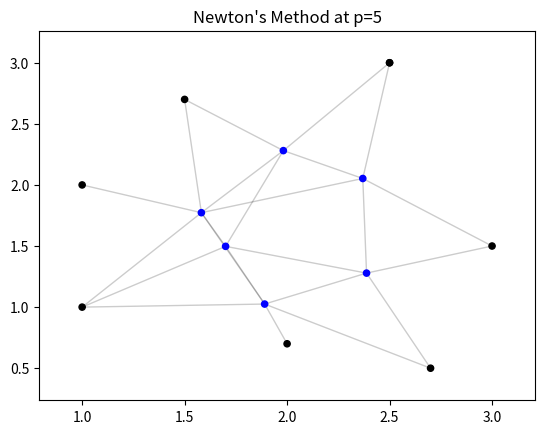

Write the Python code that produced this figure.
import numpy as np
import networkx as nx
import matplotlib.pyplot as plt

def calculateGradient(X,var,links,k,m,n,p):
    # X = (m*k), links=[[i,j]....[]]
    grad = np.zeros((n,k))
    var=var.reshape((n,k))
    for i in links:
        xi=var[i[0]-m-1] if i[0]>m else X[i[0]-1]
        xj=var[i[1]-m-1] if i[1]>m else X[i[1]-1]
        if(i[0]>m):
            grad[i[0]-m-1]+= p*(np.linalg.norm(xi-xj,ord=2)**(p-2))*(xi-xj)
        if(i[1]>m):
            grad[i[1]-m-1]+= -p*(np.linalg.norm(xi-xj,ord=2)**(p-2))*(xi-xj)
    return grad

def f(X,var,links,m,p):
    cost=0
    for i in links:
        xi=var[i[0]-m-1] if i[0]>m else X[i[0]-1]
        xj=var[i[1]-m-1] if i[1]>m else X[i[1]-1]
        cost+=np.linalg.norm(xi-xj,ord=2)**p
    return cost

def lineSearch(X,var,links,deltax,k,m,n,p):
    t=1
    alpha,beta=0.3,0.8
    grad=calculateGradient(X,var,links,k,m,n,p).reshape((1,-1))
    while f(X,var+t*deltax,links,m,p)>f(X,var,links,m,p)+alpha*t*grad@deltax.reshape((-1,1)):
        t=beta*t
    return t 

def gradientDescent(X,links,k,m,n,p,eplison=1e-4,maxiter=1e3):
    X = X.reshape((m,k))
    gradnorm,i=1,1
    var = np.random.uniform(4.0,6.0,(n,k)) # Random Initialisation of points
    normList=[]
    while gradnorm>eplison and i<maxiter:
        deltax=-calculateGradient(X,var,links,k,m,n,p)
        t=lineSearch(X,var,links,deltax,k,m,n,p)
        var=var+t*deltax
        gradnorm=np.linalg.norm(calculateGradient(X,var,links,k,m,n,p).flatten(),ord=2)
        functionVal=f(X,var,links,m,p)
        normList.append([gradnorm,functionVal])
        i+=1
    return var,normList

def calculateHessian(X,var,links,k,m,n,p):
    # Using Centered Difference
    H = np.zeros((n*k,n*k))
    h = 1e-4
    row=0
    for i in range(n):
        for j in range(k):
            var[i,j]+=h
            grad1=calculateGradient(X,var,links,k,m,n,p).reshape((1,-1))
            var[i,j]-=2*h
            grad2=calculateGradient(X,var,links,k,m,n,p).reshape((1,-1))
            var[i,j]+=h
            H[row]=((grad1-grad2)/(2*h))
            row+=1
    H=(H+H.T)/2
    return H

def newton(X,links,k,m,n,p,epsilon=1e-4,maxiter=1e3):
    var = np.random.uniform(4.0,6.0,(n,k)) # Random Initialisation of points
    decrement,i=1,1
    normList=[]
    while decrement>epsilon and i<maxiter:
        gradnorm=np.linalg.norm(calculateGradient(X,var,links,k,m,n,p).flatten(),ord=2)
        functionVal=f(X,var,links,m,p)
        normList.append([gradnorm,functionVal])

        H = calculateHessian(X,var,links,k,m,n,p)  # Calculate Hessian
        grad = calculateGradient(X,var,links,k,m,n,p).reshape((-1,1))
        deltax = -np.linalg.inv(H)@grad
        deltax=deltax.reshape((n,k))
        t=lineSearch(X,var,links,deltax,k,m,n,p)
        var=var+t*deltax
        decrement=grad.T@H@grad
        i+=1
    return var,normList

def testCase(title,p,method):
    X = np.array([[1.0,1.0],[2.0,0.7],[2.7,0.5],[3,1.5],[2.5,3],[2.5,3],[1.5,2.7],[1,2]])
    links=np.array([[14,1],[14,8],[14,7],[14,9],[14,13],[14,12],[13,1],[13,12],[13,2],[13,3],[13,11],[12,1],[12,11],[12,9],[11,3],[11,4],[11,10],[10,4],[10,14],[10,9],[10,6],[9,6],[9,7]])
    m,n,k=8,6,2
    if(method=='gd'):
        result,normList=gradientDescent(X,links,k,m,n,p)
        print("Gradient Descent : ",result,f(X,result,links,m,p))
        for i,val in enumerate(normList):
            print("              ",i,"                           ",val[0],"                         ",val[1])
    else:
        result,normList=newton(X,links,k,m,n,p)
        print("Newton's Method : ",result,f(X,result,links,m,p))
        for i,val in enumerate(normList):
            print("              ",i,"                           ",val[0],"                         ",val[1])
    fig, ax = plt.subplots()
    G = nx.Graph()
    color_map=[]
    for i in range(m+n):
        if(i+1<=m):
            color_map.append('black')
        else:
            color_map.append('blue')
        G.add_node(i+1)

    for i in links:
        G.add_edge(i[0],i[1])

    pos={}
    for i,pt in enumerate(X):
        pos[i+1]=list(pt)
    for i,pt in enumerate(result):
        pos[i+m+1]=list(pt)

    # options = {'node_size' : 100, 'node_color' : 'k'}
    nx.draw_networkx_nodes(G, pos, node_size=20, node_color=color_map,ax=ax)
    nx.draw_networkx_edges(G, pos, alpha=0.2)
    plt.title(title)
    
    ax.tick_params(left=True, bottom=True, labelleft=True, labelbottom=True)
    plt.show()

testCase("Newton's Method at p=5",5,"nm")
# X=np.array([[1,1],[1,2],[2,2],[2,1]])
# X = np.random.uniform(3,8,(8,2))
# X = np.array([[7.15237843,4.70701317],
#  [5.15542796,4.50275655],
#  [4.07949618, 3.21611181],
#  [7.51799915, 3.79230366],
#  [5.53265132, 7.0027515 ],
#  [4.2840709 , 3.78633124],
#  [6.7790279 , 5.03089901],
#  [7.5224723 , 3.47052628]])
# X = np.array([[1.0,1.0],[2.7,0.5],[3,1.5],[2.5,3],[2.5,3],[1,3],[1,2]])   #CLASSIC CONVERGENCE
# links=np.array([[13,1],[13,8],[13,7],[13,9],[13,12],[13,2],[13,3],[13,11],[12,1],[12,11],[12,9],[11,3],[11,4],[11,10],[10,4],[10,9],[10,6],[9,6],[9,7]])
# X = np.array([[0.7,2.3],[2,3],[3,3.2],[3.7,3.3],[4,2],[3.3,1.1],[2,1],[1,1.5]])
# links = np.array([[1,11],[1,12],[1,14],[2,12],[2,13],[2,11],[3,13],[3,14],[8,11],[7,11],[7,10],[4,14],[5,14],[5,9],[6,9],[6,14],[6,10],[9,10],[13,11],[12,14],[10,13],[10,11],[10,14],[4,5],[7,8]])
# m,n,k,p=8,6,2,1.2
# result,normList=gradientDescent(X,links,k,m,n,p)
# print(result,f(X,result,links,p),len(normList))
# result,normList=newton(X,links,k,m,n,p)
# print(result,f(X,result,links,p),len(normList))

# fig, ax = plt.subplots()
# G = nx.Graph()
# color_map=[]
# for i in range(m+n):
#     if(i+1<=m):
#         color_map.append('red')
#     else:
#         color_map.append('blue')
#     G.add_node(i+1)

# for i in links:
#     G.add_edge(i[0],i[1])

# pos={}
# for i,pt in enumerate(X):
#     pos[i+1]=list(pt)
# for i,pt in enumerate(result):
#     pos[i+m+1]=list(pt)

# options = {'node_size' : 100, 'node_color' : 'k'}
# nx.draw_networkx_nodes(G, pos, node_size=20, node_color=color_map,ax=ax)
# nx.draw_networkx_edges(G, pos, alpha=0.2)
# # plt.axis('off')
# plt.title('Graph')
# ax.tick_params(left=True, bottom=True, labelleft=True, labelbottom=True)
# plt.show()
# print(links)
# links=np.array([[7,2],[7,4],[7,3]])
# k,m,n,p=2,6,6,1.2
# all_links,fixed_points=[],[]
# for i in range(1,m+n+1):
#     fixed_points.append(i)
#     for j in range(i+1,m+n+1):
#         all_links.append([i,j])
# links=[]
# for i in range(1,n+1):
#     links.append([i+m,random.sample(fixed_points,1)[0]])
# links=np.array(random.sample(all_links,12))
# links=np.array(links)
# print(links)

# X = np.array([[0.23017621, 0.55718181],
#        [0.71442189, 0.16026443],
#        [0.2634742 , 0.69211105],
#        [0.89201334, 0.13123567],
#        [0.20364701, 0.73184623],
#        [0.71984995, 0.01871416]])
# m,n,k,p=6,5,2,1.2
# links=[]
# for i in range(1,m+1):
#     for j in range(i+1,m+n+1):
#         links.append([i,j])
# print(links)
# print(gradientDescent(X,links,k,m,n,p))
# result=newton(X,links,k,m,n,p)
# print(result)

# X=np.array([[0.23017621, 0.55718181],
#        [0.71442189, 0.16026443],
#        [0.2634742 , 0.69211105],
#        [0.89201334, 0.13123567],
#        [0.20364701, 0.73184623],
#        [0.71984995, 0.01871416]])
# m,n,p,k=6,3,1.2,2
# links=[]
# for i in range(1,m+1):
#     for j in range(i+1,m+n+1):
#         links.append([i,j])
# links=np.array(links)
# res=newton(X,links,k,m,n,p)
# print(res)
# print(f(X,res,links,p))
# res=gradientDescent(X,links,k,m,n,p)
# print(res)
